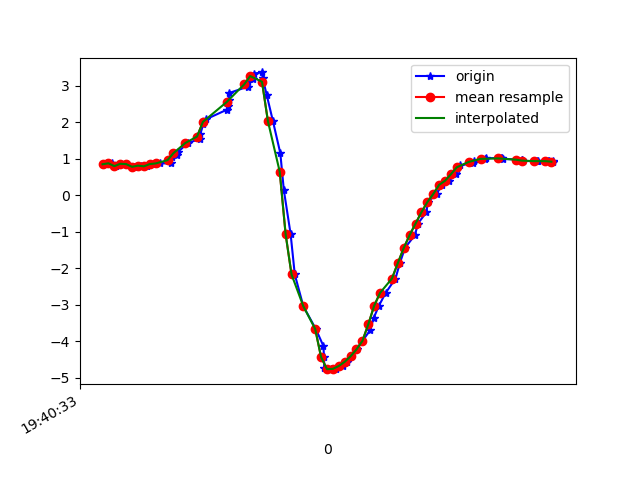

The table this chart was drawn from, first rows:
1617738033708, 433670344941321, 0.8448542, -4.9455385, 8.418306
1617738033732, 433670364172091, 0.871, -4.921, 8.43
1617738033747, 433670383402861, 0.7931, -4.912, 8.443
1617738033764, 433670402633631, 0.8576, -4.982, 8.395
1617738033784, 433670421864401, 0.8486, -4.93, 8.427
1617738033805, 433670441095171, 0.7749, -5.029, 8.376
1617738033829, 433670460325941, 0.8069, -4.976, 8.404
1617738033851, 433670479556711, 0.7882, -4.947, 8.423
1617738033871, 433670498923444, 0.8502, -5.079, 8.338
1617738033896, 433670518154214, 0.8671, -5.016, 8.374
1617738033933, 433670537384984, 0.8704, -4.974, 8.399
1617738033936, 433670556615754, 1.044, -4.916, 8.413
1617738033951, 433670575846524, 1.105, -4.764, 8.493
1617738033956, 433670595077294, 1.188, -4.695, 8.52
1617738033989, 433670614308064, 1.426, -4.602, 8.534
1617738034029, 433670633538834, 1.537, -4.48, 8.58
1617738034031, 433670652769604, 1.67, -4.455, 8.568
1617738034041, 433670672000374, 1.936, -4.33, 8.576
1617738034050, 433670691231144, 2.075, -4.166, 8.624
1617738034122, 433670710461914, 2.343, -3.842, 8.706
1617738034124, 433670729692684, 2.433, -3.925, 8.644
1617738034127, 433670748923454, 2.615, -3.847, 8.625
1617738034128, 433670768154224, 2.794, -3.797, 8.592
1617738034191, 433670787384994, 2.967, -3.77, 8.545
1617738034193, 433670806615764, 3.103, -3.755, 8.504
1617738034208, 433670825846534, 3.19, -3.769, 8.465
1617738034212, 433670845077304, 3.33, -3.8, 8.397
1617738034240, 433670864308074, 3.359, -3.933, 8.324
1617738034242, 433670883538844, 3.21, -4.176, 8.264
1617738034256, 433670902769614, 2.74, -4.461, 8.284
1617738034277, 433670922000384, 2.026, -4.672, 8.373
1617738034302, 433670941231154, 1.148, -4.88, 8.421
1617738034314, 433670960461924, 0.134, -5.235, 8.283
1617738034337, 433670979692694, -1.072, -5.63, 7.949
1617738034351, 433670998923464, -2.172, -6.192, 7.279
1617738034380, 433671018154234, -3.045, -6.618, 6.555
1617738034422, 433671037385004, -3.663, -6.67, 6.175
1617738034448, 433671056615774, -4.134, -6.49, 6.069
1617738034450, 433671075846544, -4.446, -6.308, 6.04
1617738034451, 433671095077314, -4.723, -6.026, 6.117
1617738034472, 433671114308084, -4.767, -6.242, 5.861
1617738034491, 433671133538854, -4.758, -6.291, 5.815
1617738034514, 433671152769624, -4.68, -6.303, 5.865
1617738034527, 433671172000394, -4.565, -6.261, 5.999
1617738034542, 433671191231164, -4.414, -6.204, 6.17
1617738034561, 433671210461934, -4.225, -6.163, 6.341
1617738034580, 433671229692704, -3.993, -6.147, 6.505
1617738034606, 433671248923474, -3.705, -6.13, 6.689
1617738034618, 433671268154244, -3.369, -6.053, 6.932
1617738034636, 433671287385014, -3.027, -5.888, 7.226
1617738034659, 433671306615784, -2.675, -5.688, 7.519
1617738034692, 433671325846554, -2.286, -5.487, 7.792
1617738034707, 433671345077324, -1.861, -5.315, 8.021
1617738034724, 433671364308094, -1.448, -5.123, 8.228
1617738034758, 433671383538864, -1.094, -4.928, 8.4
1617738034768, 433671402769634, -0.7791, -4.77, 8.525
1617738034797, 433671422000404, -0.4668, -4.658, 8.61
1617738034801, 433671441231174, -0.1907, -4.539, 8.683
1617738034831, 433671460461944, 0.03092, -4.375, 8.769
1617738034850, 433671479692714, 0.2816, -4.327, 8.788
1617738034873, 433671498923484, 0.3934, -4.171, 8.859
... 20 more rows
